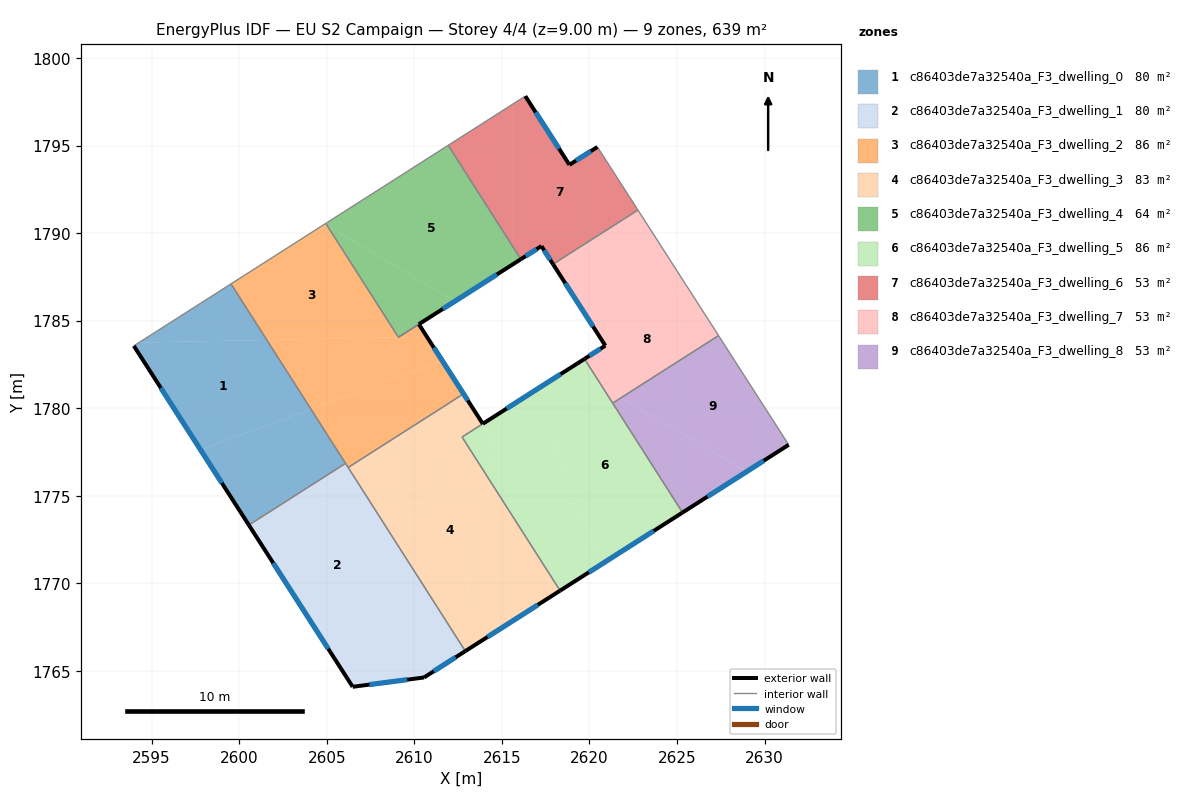
=== STOREY PLAN SPEC (per zone: floor XY polygon, exterior-wall plan segments, windows/doors) ===
zone 1: c86403de7a32540a_F3_dwelling_0  (79.8 m²)
  floor: (2601.57, 1783.91) (2604.09, 1779.96) (2597.79, 1777.63) (2593.98, 1783.57) (2594.28, 1783.76)
  floor: (2604.09, 1779.96) (2606.07, 1776.86) (2600.55, 1773.34) (2597.79, 1777.63)
  floor: (2599.53, 1787.11) (2601.57, 1783.91) (2594.28, 1783.76)
  exterior wall: (2593.98, 1783.57) – (2600.55, 1773.34)  [12.2 m]
    window: (2595.52, 1781.17) – (2599.01, 1775.74)  [10.3 m²]
  interior walls: 3
zone 2: c86403de7a32540a_F3_dwelling_1  (79.8 m²)
  floor: (2606.62, 1776.00) (2609.15, 1772.04) (2605.64, 1765.41) (2601.72, 1771.52)
  floor: (2606.07, 1776.86) (2606.62, 1776.00) (2601.72, 1771.52) (2600.55, 1773.34)
  floor: (2612.54, 1766.72) (2612.91, 1766.14) (2612.37, 1765.80)
  floor: (2609.15, 1772.04) (2612.54, 1766.72) (2612.37, 1765.80) (2610.55, 1764.63) (2606.48, 1764.10) (2605.64, 1765.41)
  exterior wall: (2610.55, 1764.63) – (2612.91, 1766.14)  [2.8 m]
    window: (2611.10, 1764.99) – (2612.36, 1765.78)  [2.4 m²]
  exterior wall: (2606.48, 1764.10) – (2610.55, 1764.63)  [4.1 m]
    window: (2607.43, 1764.23) – (2609.59, 1764.51)  [3.5 m²]
  exterior wall: (2600.55, 1773.34) – (2606.48, 1764.10)  [11.0 m]
    window: (2601.94, 1771.17) – (2605.08, 1766.27)  [9.3 m²]
  interior walls: 3
zone 3: c86403de7a32540a_F3_dwelling_2  (86.4 m²)
  floor: (2610.25, 1784.80) (2610.71, 1784.09) (2609.09, 1784.06)
  floor: (2605.02, 1790.44) (2609.09, 1784.06) (2601.57, 1783.91) (2599.53, 1787.11) (2604.88, 1790.52)
  floor: (2610.71, 1784.09) (2611.59, 1782.72) (2604.09, 1779.96) (2601.57, 1783.91)
  floor: (2612.47, 1781.35) (2612.80, 1780.83) (2611.63, 1780.07) (2609.80, 1778.90)
  floor: (2611.59, 1782.72) (2612.47, 1781.35) (2609.80, 1778.91) (2606.22, 1776.62) (2604.09, 1779.96)
  interior walls: 8
zone 4: c86403de7a32540a_F3_dwelling_3  (82.7 m²)
  floor: (2609.80, 1778.91) (2606.62, 1776.00) (2606.22, 1776.62)
  floor: (2613.34, 1779.96) (2613.90, 1779.11) (2612.72, 1778.36) (2614.17, 1776.09) (2612.54, 1766.72) (2609.15, 1772.04)
  floor: (2614.17, 1776.09) (2618.32, 1769.59) (2612.91, 1766.14) (2612.54, 1766.72)
  floor: (2612.80, 1780.83) (2613.35, 1779.97) (2613.34, 1779.96) (2609.15, 1772.04) (2606.62, 1776.00) (2609.80, 1778.90) (2611.63, 1780.07)
  exterior wall: (2613.91, 1779.12) – (2610.26, 1784.80)  [6.8 m]
    window: (2613.05, 1780.45) – (2611.12, 1783.47)  [5.7 m²]
  exterior wall: (2612.91, 1766.14) – (2618.32, 1769.59)  [6.4 m]
    window: (2614.18, 1766.95) – (2617.05, 1768.78)  [5.4 m²]
  interior walls: 8
zone 5: c86403de7a32540a_F3_dwelling_4  (63.9 m²)
  floor: (2611.93, 1795.02) (2615.58, 1789.30) (2615.58, 1788.20) (2612.32, 1786.12) (2605.02, 1790.44) (2604.94, 1790.56)
  floor: (2615.58, 1789.30) (2616.08, 1788.52) (2615.58, 1788.20)
  floor: (2612.32, 1786.12) (2609.09, 1784.06) (2605.02, 1790.44)
  exterior wall: (2610.26, 1784.80) – (2616.08, 1788.52)  [6.9 m]
    window: (2611.62, 1785.68) – (2614.71, 1787.65)  [5.8 m²]
  interior walls: 4
zone 6: c86403de7a32540a_F3_dwelling_5  (86.3 m²)
  floor: (2620.76, 1781.19) (2625.31, 1774.05) (2620.69, 1771.10) (2616.83, 1780.98) (2618.87, 1782.28)
  floor: (2616.83, 1780.98) (2620.69, 1771.10) (2618.32, 1769.59) (2614.17, 1776.10) (2614.53, 1778.15) (2613.91, 1779.12)
  floor: (2619.72, 1782.82) (2620.76, 1781.19) (2618.87, 1782.28)
  floor: (2614.19, 1778.66) (2614.53, 1778.15) (2614.17, 1776.10) (2612.72, 1778.36) (2613.90, 1779.11)
  exterior wall: (2618.32, 1769.59) – (2625.31, 1774.05)  [8.3 m]
    window: (2619.96, 1770.64) – (2623.67, 1773.00)  [7.0 m²]
  exterior wall: (2619.72, 1782.82) – (2613.91, 1779.12)  [6.9 m]
    window: (2618.35, 1781.95) – (2615.27, 1779.99)  [5.8 m²]
  interior walls: 4
zone 7: c86403de7a32540a_F3_dwelling_6  (53.2 m²)
  floor: (2620.45, 1794.92) (2622.77, 1791.32) (2617.92, 1788.23) (2617.26, 1789.26) (2616.08, 1788.52) (2615.58, 1789.30) (2615.58, 1797.35) (2616.34, 1797.83) (2618.85, 1793.91)
  floor: (2615.58, 1797.35) (2615.58, 1789.30) (2611.93, 1795.02)
  exterior wall: (2616.08, 1788.52) – (2617.26, 1789.26)  [1.4 m]
    window: (2616.36, 1788.69) – (2616.98, 1789.09)  [1.2 m²]
  exterior wall: (2618.85, 1793.91) – (2616.34, 1797.83)  [4.7 m]
    window: (2618.26, 1794.83) – (2616.93, 1796.91)  [3.9 m²]
  exterior wall: (2620.45, 1794.92) – (2618.85, 1793.91)  [1.9 m]
    window: (2620.08, 1794.69) – (2619.23, 1794.15)  [1.6 m²]
  exterior wall: (2617.26, 1789.26) – (2617.92, 1788.23)  [1.2 m]
    window: (2617.41, 1789.02) – (2617.76, 1788.47)  [1.0 m²]
  interior walls: 4
zone 8: c86403de7a32540a_F3_dwelling_7  (53.2 m²)
  floor: (2625.61, 1786.90) (2627.37, 1784.16) (2621.78, 1780.59) (2620.76, 1781.19) (2619.72, 1782.82) (2620.91, 1783.58) (2619.78, 1785.33)
  floor: (2622.77, 1791.32) (2625.61, 1786.90) (2619.78, 1785.33) (2617.92, 1788.23)
  floor: (2621.78, 1780.59) (2621.33, 1780.30) (2620.76, 1781.19)
  exterior wall: (2620.91, 1783.58) – (2619.72, 1782.82)  [1.4 m]
    window: (2620.63, 1783.40) – (2619.99, 1783.00)  [1.2 m²]
  exterior wall: (2617.92, 1788.23) – (2620.91, 1783.58)  [5.5 m]
    window: (2618.62, 1787.14) – (2620.20, 1784.67)  [4.7 m²]
  interior walls: 4
zone 9: c86403de7a32540a_F3_dwelling_8  (53.2 m²)
  floor: (2629.00, 1776.40) (2625.31, 1774.05) (2621.33, 1780.30) (2621.78, 1780.59)
  floor: (2627.37, 1784.16) (2631.38, 1777.92) (2629.00, 1776.40) (2621.78, 1780.59)
  exterior wall: (2625.31, 1774.05) – (2631.38, 1777.92)  [7.2 m]
    window: (2626.74, 1774.96) – (2629.95, 1777.01)  [6.1 m²]
  interior walls: 3

=== DERIVED (storey summary) ===
Building: EU S2 Campaign
Storey: 4 of 4  (floor level z = 9.00 m)
Storey gross floor area: 638.5 m²
Zones on this storey: 9
  - c86403de7a32540a_F3_dwelling_0: floor 79.8 m²; exterior wall 12.2 m (36.5 m²); 1 window(s) 10.3 m²; WWR 28.1%
  - c86403de7a32540a_F3_dwelling_1: floor 79.8 m²; exterior wall 17.9 m (53.6 m²); 3 window(s) 15.1 m²; WWR 28.1%
  - c86403de7a32540a_F3_dwelling_2: floor 86.4 m²
  - c86403de7a32540a_F3_dwelling_3: floor 82.7 m²; exterior wall 13.2 m (39.5 m²); 2 window(s) 11.1 m²; WWR 28.1%
  - c86403de7a32540a_F3_dwelling_4: floor 63.9 m²; exterior wall 6.9 m (20.7 m²); 1 window(s) 5.8 m²; WWR 28.1%
  - c86403de7a32540a_F3_dwelling_5: floor 86.3 m²; exterior wall 15.2 m (45.5 m²); 2 window(s) 12.8 m²; WWR 28.1%
  - c86403de7a32540a_F3_dwelling_6: floor 53.2 m²; exterior wall 9.2 m (27.5 m²); 4 window(s) 7.7 m²; WWR 28.1%
  - c86403de7a32540a_F3_dwelling_7: floor 53.2 m²; exterior wall 6.9 m (20.8 m²); 2 window(s) 5.9 m²; WWR 28.1%
  - c86403de7a32540a_F3_dwelling_8: floor 53.2 m²; exterior wall 7.2 m (21.6 m²); 1 window(s) 6.1 m²; WWR 28.1%
Zone adjacency (shared interzone walls):
  - c86403de7a32540a_F3_dwelling_0 ↔ c86403de7a32540a_F3_dwelling_1
  - c86403de7a32540a_F3_dwelling_0 ↔ c86403de7a32540a_F3_dwelling_2
  - c86403de7a32540a_F3_dwelling_1 ↔ c86403de7a32540a_F3_dwelling_2
  - c86403de7a32540a_F3_dwelling_1 ↔ c86403de7a32540a_F3_dwelling_3
  - c86403de7a32540a_F3_dwelling_2 ↔ c86403de7a32540a_F3_dwelling_3
  - c86403de7a32540a_F3_dwelling_2 ↔ c86403de7a32540a_F3_dwelling_4
  - c86403de7a32540a_F3_dwelling_3 ↔ c86403de7a32540a_F3_dwelling_4
  - c86403de7a32540a_F3_dwelling_3 ↔ c86403de7a32540a_F3_dwelling_5
  - c86403de7a32540a_F3_dwelling_4 ↔ c86403de7a32540a_F3_dwelling_6
  - c86403de7a32540a_F3_dwelling_5 ↔ c86403de7a32540a_F3_dwelling_7
  - c86403de7a32540a_F3_dwelling_5 ↔ c86403de7a32540a_F3_dwelling_8
  - c86403de7a32540a_F3_dwelling_6 ↔ c86403de7a32540a_F3_dwelling_7
  - c86403de7a32540a_F3_dwelling_7 ↔ c86403de7a32540a_F3_dwelling_8